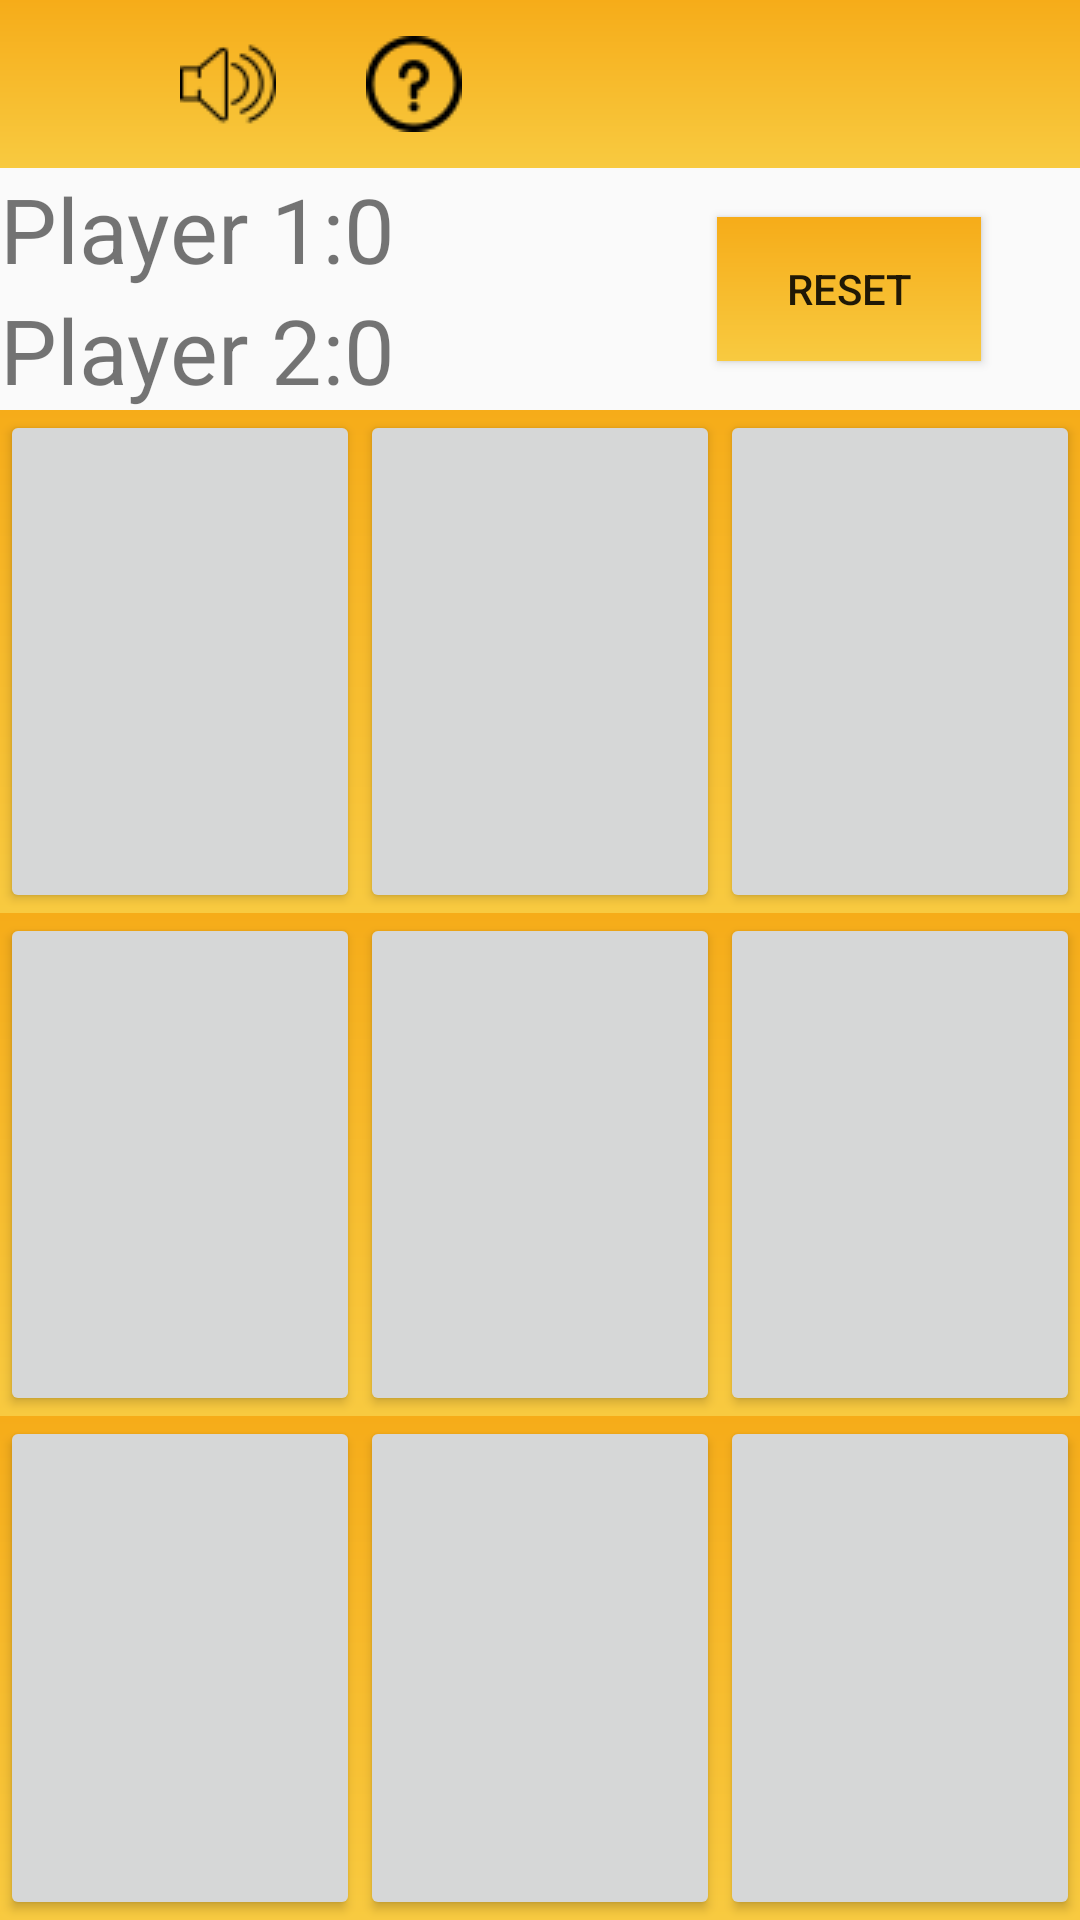

Write the Android layout XML for this screen, with the resource values it uses.
<!-- AndroidManifest.xml: application theme AppTheme -->
<!-- res/layout/activity_tic_toc.xml -->
<?xml version="1.0" encoding="utf-8"?>
<LinearLayout xmlns:android="http://schemas.android.com/apk/res/android"
    xmlns:app="http://schemas.android.com/apk/res-auto"
    xmlns:tools="http://schemas.android.com/tools"
    android:layout_width="match_parent"
    android:layout_height="match_parent"
    android:orientation="vertical"
    tools:context=".TicToc">
    <include layout="@layout/toolbar_layout" />

    <RelativeLayout
        android:layout_width="match_parent"

        android:layout_height="wrap_content">

        <TextView
            android:id="@+id/textview_p1"
            android:layout_width="wrap_content"
            android:layout_height="wrap_content"
            android:text="Player 1:0"
            android:textSize="30sp"
            android:freezesText="true"/>

        <TextView
            android:id="@+id/textview_p2"
            android:layout_width="wrap_content"
            android:layout_height="wrap_content"
            android:layout_below="@+id/textview_p1"
            android:text="Player 2:0"
            android:textSize="30sp"
            android:freezesText="true"/>

        <Button
            android:id="@+id/Button_reset"
            android:layout_width="wrap_content"
            android:layout_height="wrap_content"
            android:layout_alignParentEnd="true"
            android:layout_centerVertical="true"
            android:layout_marginEnd="33dp"
            android:text="Reset"
            android:background="@drawable/backgroundgradient"
            android:layout_alignParentRight="true"
            android:freezesText="true"/>
    </RelativeLayout>

    <LinearLayout
        android:layout_width="match_parent"
        android:layout_height="0dp"
        android:background="@drawable/backgroundgradient"
        android:layout_weight="1">

        <Button
            android:id="@+id/button_00"
            android:layout_width="0dp"
            android:layout_height="match_parent"
            android:layout_weight="1"

            android:textSize="60sp"
            android:freezesText="true"/>

        <Button
            android:id="@+id/button_01"
            android:layout_width="0dp"
            android:layout_height="match_parent"
            android:layout_weight="1"

            android:textSize="60sp"
            android:freezesText="true"/>

        <Button
            android:id="@+id/button_02"
            android:layout_width="0dp"
            android:layout_height="match_parent"
            android:layout_weight="1"

            android:textSize="60sp"
            android:freezesText="true"/>
    </LinearLayout>

    <LinearLayout
        android:layout_width="match_parent"
        android:layout_height="0dp"
        android:background="@drawable/backgroundgradient"
        android:layout_weight="1">

        <Button
            android:id="@+id/button_10"
            android:layout_width="0dp"
            android:layout_height="match_parent"
            android:layout_weight="1"

            android:textSize="60sp"
            android:freezesText="true"/>

        <Button
            android:id="@+id/button_11"
            android:layout_width="0dp"
            android:layout_height="match_parent"
            android:layout_weight="1"

            android:textSize="60sp"
            android:freezesText="true"/>

        <Button
            android:id="@+id/button_12"
            android:layout_width="0dp"
            android:layout_height="match_parent"
            android:layout_weight="1"

            android:textSize="60sp"
            android:freezesText="true"/>
    </LinearLayout>


    <LinearLayout
        android:layout_width="match_parent"
        android:layout_height="0dp"
        android:background="@drawable/backgroundgradient"
        android:layout_weight="1">

        <Button
            android:id="@+id/button_20"
            android:layout_width="0dp"
            android:layout_height="match_parent"
            android:layout_weight="1"

            android:textSize="60sp"
            android:freezesText="true"/>

        <Button
            android:id="@+id/button_21"
            android:layout_width="0dp"
            android:layout_height="match_parent"
            android:layout_weight="1"

            android:textSize="60sp"
            android:freezesText="true"/>

        <Button
            android:id="@+id/button_22"
            android:layout_width="0dp"
            android:layout_height="match_parent"
            android:layout_weight="1"

            android:textSize="60sp"
            android:freezesText="true"/>
    </LinearLayout>



</LinearLayout>
<!-- res/layout/toolbar_layout.xml (included above) -->
<?xml version="1.0" encoding="utf-8"?>
<android.support.v7.widget.Toolbar
    xmlns:android="http://schemas.android.com/apk/res/android" android:layout_width="match_parent"
    android:layout_height="wrap_content"
    android:background="@drawable/backgroundgradient"
    android:id="@+id/id_toolbar"
    android:theme="@style/ToolbarTheme">

    <ImageView
        android:id="@+id/iv_speaker"
  android:layout_marginLeft="60dp"
        android:layout_width="wrap_content"
        android:layout_height="wrap_content"
        android:src="@drawable/speaker"/>
    <ImageView
        android:id="@+id/iv_help"
        android:layout_marginLeft="30dp"
        android:layout_width="wrap_content"
        android:layout_height="wrap_content"
        android:src="@drawable/information"/>

</android.support.v7.widget.Toolbar>
<!-- resources referenced by this layout -->
<resources>
  <!-- drawable backgroundgradient (drawable) -->
  <?xml version="1.0" encoding="utf-8"?>
  <shape xmlns:android="http://schemas.android.com/apk/res/android">
      <gradient
          android:type="linear"
          android:angle="270"
          android:startColor="#F6AC19"
          android:endColor="#F8CA40" />
  </shape>
  <!-- drawable information: png bitmap (drawable, 952 bytes) -->
  <!-- drawable speaker: png bitmap (drawable, 867 bytes) -->
  <style name="ToolbarTheme" parent="Theme.AppCompat.Light.NoActionBar">
          
  
          <item name="android:textColorPrimary">@color/black</item>
          <item name="android:textColorSecondary">@color/lightorange</item>
  
          <item name="android:windowNoTitle">true</item>
          <item name="colorPrimaryDark">@color/colorPrimaryDark</item>
          <item name="colorPrimary">@color/colorPrimary</item>
  
          
          <item name="android:windowFullscreen">false</item>
  
          <item name="android:windowIsFloating">false</item>
  
          
          <item name="android:windowBackground">@color/white</item>
  
          
          
          
      </style>
  <style name="AppTheme" parent="Theme.AppCompat.Light.NoActionBar">
          
          <item name="colorPrimary">@color/colorPrimary</item>
          <item name="colorPrimaryDark">@color/splashBg</item>
          <item name="colorAccent">@color/colorAccent</item>
      </style>
  <color name="black">#000000</color>
  <color name="lightorange">#ffcc99</color>
  <color name="colorPrimaryDark">#00574B</color>
  <color name="colorPrimary">#008577</color>
  <color name="white">#ffffff</color>
  <color name="splashBg">#fbb22e</color>
  <color name="colorAccent">#D81B60</color>
</resources>
